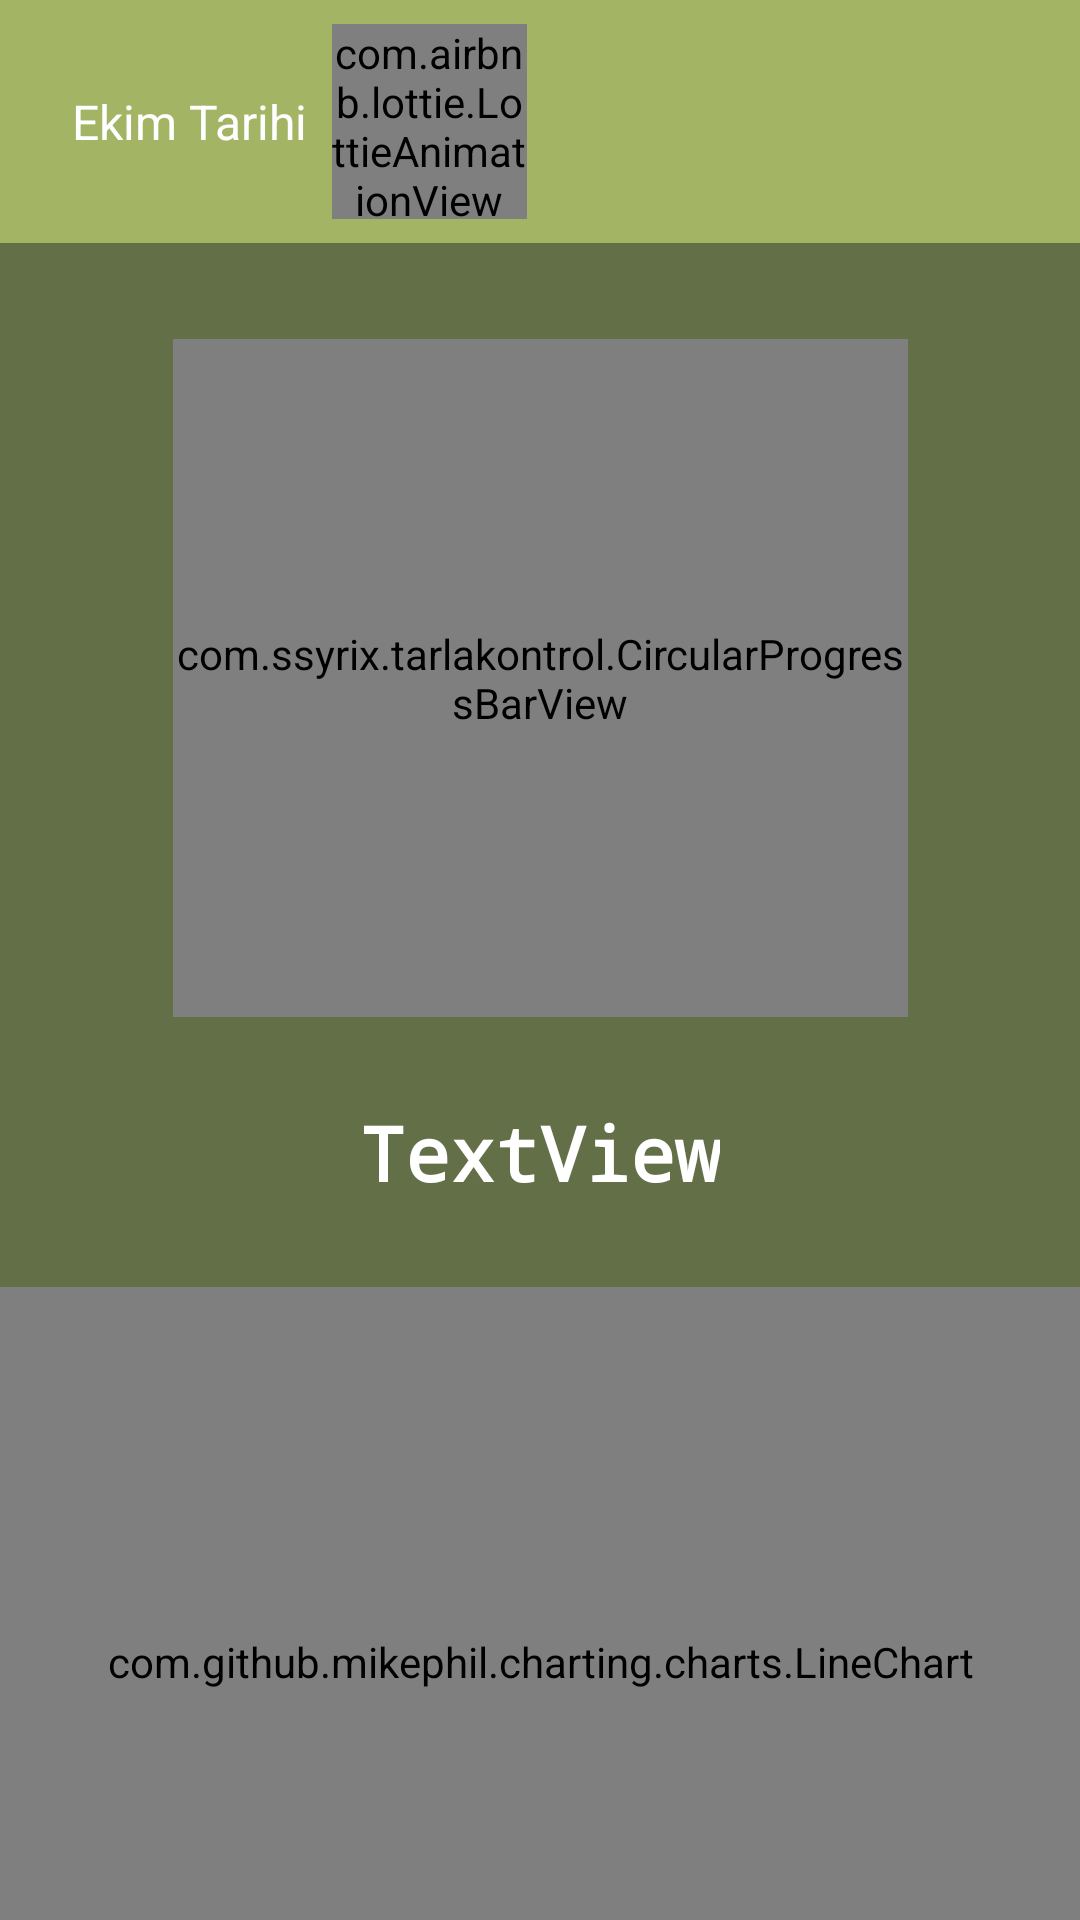

Produce the Android XML layout that renders to this screen, including the resource entries it uses.
<!-- AndroidManifest.xml: application theme Theme.TarlaKontrol -->
<!-- res/layout/fragment_hava_nem.xml -->
<?xml version="1.0" encoding="utf-8"?>
<androidx.coordinatorlayout.widget.CoordinatorLayout xmlns:android="http://schemas.android.com/apk/res/android"
    xmlns:app="http://schemas.android.com/apk/res-auto"
    xmlns:tools="http://schemas.android.com/tools"
    android:id="@+id/main"
    android:layout_width="match_parent"
    android:layout_height="match_parent"
    android:background="@color/background"
    tools:context=".HavaNemFragment">

    <androidx.constraintlayout.widget.ConstraintLayout
        android:layout_width="match_parent"
        android:layout_height="match_parent">

        
        <androidx.appcompat.widget.Toolbar
            android:id="@+id/toolbar3"
            android:layout_width="0dp"
            android:layout_height="wrap_content"
            android:background="@color/toolbar"
            android:minHeight="?attr/actionBarSize"
            android:theme="?attr/actionBarTheme"
            app:layout_constraintEnd_toEndOf="parent"
            app:layout_constraintStart_toStartOf="parent"
            app:layout_constraintTop_toTopOf="parent">

            <LinearLayout
                android:layout_width="wrap_content"
                android:layout_height="wrap_content"
                android:gravity="center_vertical"
                android:orientation="horizontal"
                android:padding="8dp">

                <TextView
                    android:id="@+id/plantDateText"
                    android:layout_width="wrap_content"
                    android:layout_height="wrap_content"
                    android:layout_marginEnd="8dp"
                    android:text="Ekim Tarihi"
                    android:textColor="@android:color/white"
                    android:textSize="16sp" />

                <com.airbnb.lottie.LottieAnimationView
                    android:id="@+id/plantAnimation"
                    android:layout_width="65dp"
                    android:layout_height="65dp"
                    app:lottie_autoPlay="true"
                    app:lottie_loop="true"
                    app:lottie_rawRes="@raw/plant_grow" />
            </LinearLayout>
        </androidx.appcompat.widget.Toolbar>

        
        <FrameLayout
            android:id="@+id/soilProgressFrame"
            android:layout_width="245dp"
            android:layout_height="226dp"
            android:layout_marginTop="32dp"
            app:layout_constraintEnd_toEndOf="parent"
            app:layout_constraintStart_toStartOf="parent"
            app:layout_constraintTop_toBottomOf="@id/toolbar3">

            <com.ssyrix.tarlakontrol.CircularProgressBarView
                android:id="@+id/soilProgress"
                android:layout_width="match_parent"
                android:layout_height="match_parent"
                app:progress="60"
                app:progressBackgroundColor="#CCCCCC"
                app:progressColor="#4CAF50"
                app:strokeWidth="12dp" />

            <ImageView
                android:id="@+id/havaNem"
                android:layout_width="195dp"
                android:layout_height="226dp"
                android:layout_gravity="center"
                android:layout_marginStart="0dp"
                android:layout_marginBottom="0dp"
                android:src="@drawable/nemli_hava" />

        </FrameLayout>

        
        <com.github.mikephil.charting.charts.LineChart
            android:id="@+id/chartHum"
            android:layout_width="0dp"
            android:layout_height="250dp"
            android:layout_marginTop="90dp"
            app:layout_constraintEnd_toEndOf="parent"
            app:layout_constraintHorizontal_bias="0.0"
            app:layout_constraintStart_toStartOf="parent"
            app:layout_constraintTop_toBottomOf="@id/soilProgressFrame" />

        <TextView
            android:id="@+id/havaNemm"
            android:layout_width="wrap_content"
            android:layout_height="wrap_content"
            android:text="TextView"
            android:textColor="@color/white"
            android:textSize="25sp"
            android:textStyle="bold"
            android:typeface="monospace"
            app:layout_constraintBottom_toTopOf="@+id/chartHum"
            app:layout_constraintEnd_toEndOf="parent"
            app:layout_constraintHorizontal_bias="0.5"
            app:layout_constraintStart_toStartOf="parent"
            app:layout_constraintTop_toBottomOf="@+id/soilProgressFrame"
            app:layout_constraintVertical_bias="0.5" />

    </androidx.constraintlayout.widget.ConstraintLayout>
</androidx.coordinatorlayout.widget.CoordinatorLayout>
<!-- resources referenced by this layout -->
<resources>
  <color name="background">#626F47</color>
  <color name="toolbar">#A4B465</color>
  <color name="white">#FFFFFFFF</color>
  <style name="Theme.TarlaKontrol" parent="Base.Theme.TarlaKontrol" />
  <style name="Base.Theme.TarlaKontrol" parent="Theme.Material3.DayNight.NoActionBar">
          
          
      </style>
</resources>
